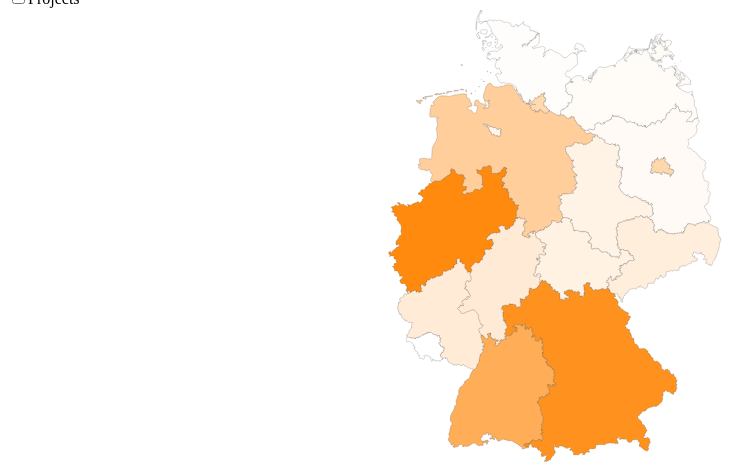
D3 v3 page, settled after 360 driven frames (6 s of simulated time); the page loaded 1 data file(s).


// ── js/map.js
function resize() {
    width = parseInt(d3.select("#wrapper").style("width"));
    width = width - margin.left - margin.right;
    height = width * mapRatio;
    projection.translate([width / 3, height / 3]).center(germany_center).scale(width * [mapRatio + mapRatioAdjuster]);
    svg.style("width", width + "px").style("height", height + "px");
    svg.selectAll("path").attr("d", path);
}

function zoomed() {
    features.attr("transform", "translate(" + d3.event.translate + ")scale(" + d3.event.scale + ")");
}

var margin = {
    top: 10,
    left: 10,
    bottom: 10,
    right: 10
};

width = parseInt(d3.select("#wrapper").style("width"));

width = width - margin.left - margin.right;

mapRatio = .5;

height = width * mapRatio;

mapRatioAdjuster = 1.6;

germany_center = [9, 51];

var projection = d3.geo.mercator().center(germany_center).translate([width / 2, height / 2]).scale(
    width * [mapRatio + mapRatioAdjuster]
);

zoom = d3.behavior.zoom().translate([0, 0]).scale(1).scaleExtent([1, 3]).on("zoom", zoomed);

d3.select(window).on("resize", resize);

var svg = d3.select("#wrapper").append("svg").attr("width", width).attr("height", height).call(zoom);

path = d3.geo.path().projection(projection);

features = svg.append("g");

var myColor = (a, b) => d3.scale.linear()
    .range(a)
    .domain(b);

const projectsColorKey = 'PROJECTS_1';
const otherColorKey = 'PATENTS_1';

const setColor = (json, key) => {
    if (key === projectsColorKey) {
        return myColor(["white", "#FF8A0D"], [0, 3505])(json.properties[key]);
    }
    return myColor(["white", "#A0CFE8"], [0, 269952])(json.properties[key]);
}

d3.json("data/germany-topojson.json", function (t, e) {
    if (t) return console.error(t);
    topojson.feature(e, e.objects.DEU_adm1);
    features.selectAll("path").data(topojson.feature(e, e.objects.DEU_adm1).features).enter().append("path")
        .attr("d", path)
        .attr("fill", "#e8d8c3")
        .attr("stroke", "#404040")
        .attr("stroke-width", .2)
        .style("fill", (json) => setColor(json, projectsColorKey))
        .on("mousemove", function (t) {
            d3.select("#tooltip")
                .style("top", d3.event.pageY + 20 + "px")
                .style("left", d3.event.pageX + 20 + "px")
                .select("#state-name-tooltip")
                .text(t.properties.NAME_1);
            d3.select("#tooltip")
                .select("#state-type-tooltip")
                .text(t.properties.TYPE_1);
            d3.select("#state-name")
                .text(t.properties.NAME_1);
            d3.select("#tooltip")
                .classed("hidden", !1);
        }).on("mouseout", function () {
            d3.select("#tooltip").classed("hidden", !0);
        });
});

function test(event) {
    const colorKey = !event.checked ? projectsColorKey : otherColorKey;
    features.selectAll("path").style("fill", (json) => setColor(json, colorKey));
}


### data: data/germany-topojson.json
{
 "type": "Topology",
 "arcs": [
  [
   [
    21557,
    5597
   ],
   [
    25,
    -23
   ],
   [
    33,
    -117
   ],
   [
    23,
    -37
   ],
   [
    -4,
    -56
   ],
   [
    46,
    -15
   ],
   [
    2,
    -60
   ],
   [
    -22,
    -14
   ],
   "... 20 more items"
  ],
  [
   [
    29377,
    3318
   ],
   [
    -1215,
    -384
   ],
   [
    -68,
    -14
   ],
   [
    -7,
    232
   ],
   [
    18,
    239
   ],
   [
    -162,
    30
   ],
   [
    -127,
    36
   ],
   [
    -145,
    120
   ],
   "... 595 more items"
  ],
  [
   [
    17993,
    21336
   ],
   [
    51,
    34
   ],
   [
    167,
    147
   ],
   [
    122,
    113
   ],
   [
    52,
    64
   ],
   [
    68,
    136
   ],
   [
    33,
    97
   ],
   [
    21,
    103
   ],
   "... 94 more items"
  ],
  [
   [
    19437,
    29095
   ],
   [
    56,
    17
   ],
   [
    64,
    -11
   ],
   [
    17,
    70
   ],
   [
    62,
    13
   ],
   [
    119,
    -12
   ],
   [
    65,
    -56
   ],
   [
    11,
    -52
   ],
   "... 220 more items"
  ],
  [
   [
    24612,
    29020
   ],
   [
    40,
    23
   ],
   [
    42,
    -58
   ],
   [
    51,
    -14
   ],
   [
    81,
    29
   ],
   [
    52,
    -1
   ],
   [
    36,
    30
   ],
   [
    51,
    14
   ],
   "... 1,091 more items"
  ],
  [
   [
    21364,
    29504
   ],
   [
    77,
    31
   ],
   [
    -1,
    41
   ],
   [
    -56,
    4
   ],
   [
    -44,
    -32
   ],
   [
    24,
    -44
   ]
  ],
  [
   [
    34888,
    3591
   ],
   [
    47,
    78
   ],
   [
    27,
    22
   ],
   [
    22,
    51
   ],
   [
    46,
    41
   ],
   [
    -21,
    82
   ],
   [
    64,
    40
   ],
   [
    22,
    48
   ],
   "... 12 more items"
  ],
  [
   [
    34888,
    3591
   ],
   [
    -119,
    -406
   ],
   [
    25,
    -58
   ],
   [
    -12,
    -67
   ],
   [
    -70,
    -124
   ],
   [
    67,
    -216
   ],
   [
    36,
    -32
   ],
   [
    49,
    22
   ],
   "... 206 more items"
  ],
  "... 111 more items"
 ],
 "transform": {
  "scale": [
   0.0001315,
   7.95027289390929e-05
  ],
  "translate": [
   5.866,
   47.27
  ]
 },
 "objects": {
  "DEU_adm1": {
   "type": "GeometryCollection",
   "geometries": [
    "{... 3 keys}",
    "{... 3 keys}",
    "{... 3 keys}",
    "{... 3 keys}",
    "{... 3 keys}",
    "{... 3 keys}",
    "{... 3 keys}",
    "{... 3 keys}",
    "... 8 more items"
   ]
  }
 }
}